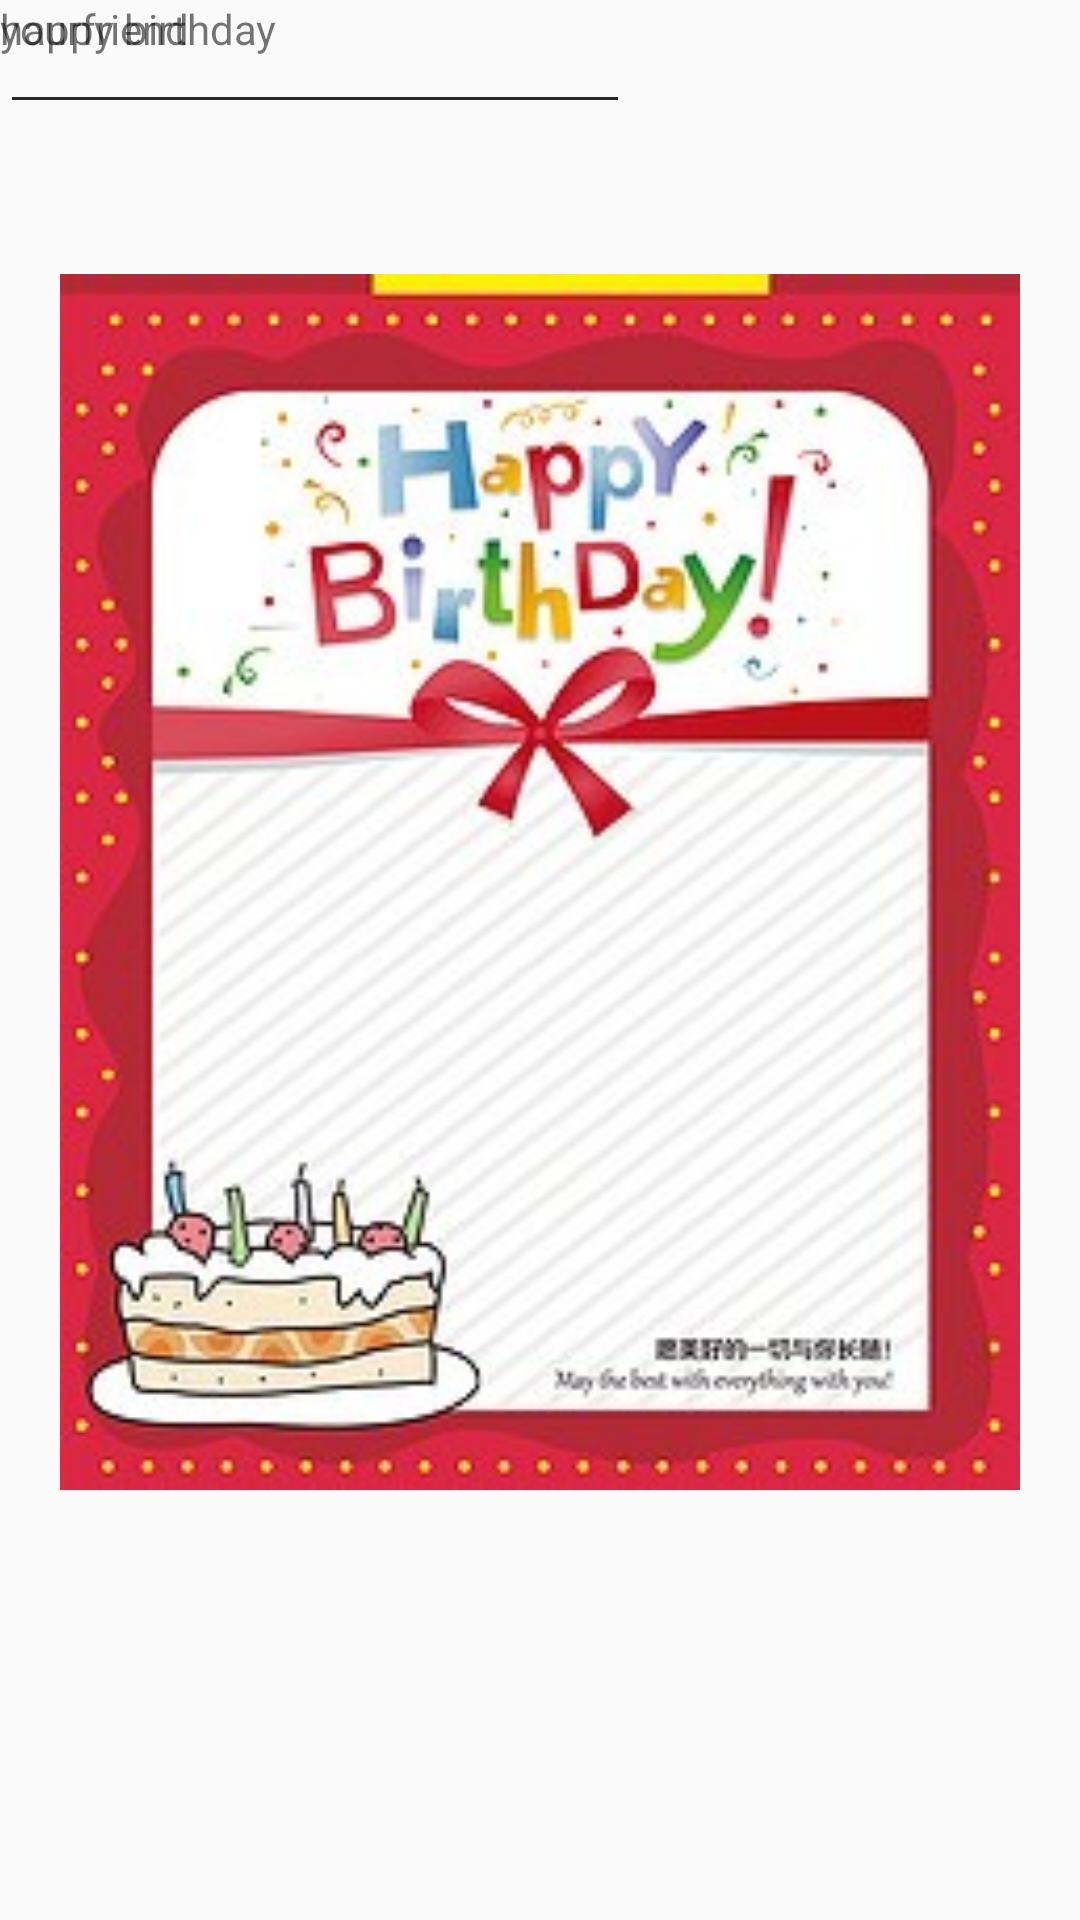

Android layout source for this screen:
<!-- AndroidManifest.xml: application theme AppTheme -->
<!-- res/layout/activity_main.xml -->
<?xml version="1.0" encoding="utf-8"?>
<androidx.constraintlayout.widget.ConstraintLayout xmlns:android="http://schemas.android.com/apk/res/android"
    xmlns:app="http://schemas.android.com/apk/res-auto"
    xmlns:tools="http://schemas.android.com/tools"
    android:layout_width="match_parent"
    android:layout_height="match_parent"
    tools:context=".MainActivity">

    <ImageView
        android:id="@+id/imageView"
        android:layout_width="0dp"
        android:layout_height="0dp"
        android:layout_marginStart="20dp"
        android:layout_marginLeft="20dp"
        android:layout_marginTop="8dp"
        android:layout_marginEnd="20dp"
        android:layout_marginRight="20dp"
        android:layout_marginBottom="60dp"
        app:layout_constraintBottom_toBottomOf="parent"
        app:layout_constraintEnd_toEndOf="parent"
        app:layout_constraintHorizontal_bias="0.0"
        app:layout_constraintStart_toStartOf="parent"
        app:layout_constraintTop_toTopOf="parent"
        app:layout_constraintVertical_bias="0.0"
        app:srcCompat="@mipmap/p1"
        tools:srcCompat="@mipmap/p1" />

    <TextView
        android:id="@+id/textView"
        android:layout_width="wrap_content"
        android:layout_height="wrap_content"
        android:text="@string/HB"
        tools:layout_editor_absoluteX="78dp"
        tools:layout_editor_absoluteY="314dp" />

    <EditText
        android:id="@+id/editText2"
        android:layout_width="wrap_content"
        android:layout_height="wrap_content"
        android:ems="10"
        android:inputType="textPersonName"
        android:text=""
        tools:layout_editor_absoluteX="98dp"
        tools:layout_editor_absoluteY="342dp" />

    <EditText
        android:id="@+id/editText3"
        android:layout_width="wrap_content"
        android:layout_height="wrap_content"
        android:ems="10"
        android:inputType="textPersonName"
        android:text=""
        tools:layout_editor_absoluteX="98dp"
        tools:layout_editor_absoluteY="387dp" />

    <TextView
        android:id="@+id/textView2"
        android:layout_width="wrap_content"
        android:layout_height="wrap_content"
        android:text="@string/FR"
        tools:layout_editor_absoluteX="260dp"
        tools:layout_editor_absoluteY="463dp" />

</androidx.constraintlayout.widget.ConstraintLayout>
<!-- resources referenced by this layout -->
<resources>
  <!-- mipmap p1: jpg bitmap (mipmap-hdpi, 62301 bytes) -->
  <string name="FR">yourfriend </string>
  <string name="HB">happy birthday </string>
  <style name="AppTheme" parent="Theme.AppCompat.Light.DarkActionBar">
          
          <item name="colorPrimary">@color/colorPrimary</item>
          <item name="colorPrimaryDark">@color/colorPrimaryDark</item>
          <item name="colorAccent">@color/colorAccent</item>
          <item name="colorButtonNormal">@color/common_google_signin_btn_text_light</item>
      </style>
  <!-- not gathered from this repository: default colours our renderer supplied (Android Studio template values) -->
  <color name="colorPrimary">#FF6200EE</color>
  <color name="colorPrimaryDark">#FF3700B3</color>
  <color name="colorAccent">#FF03DAC5</color>
</resources>
